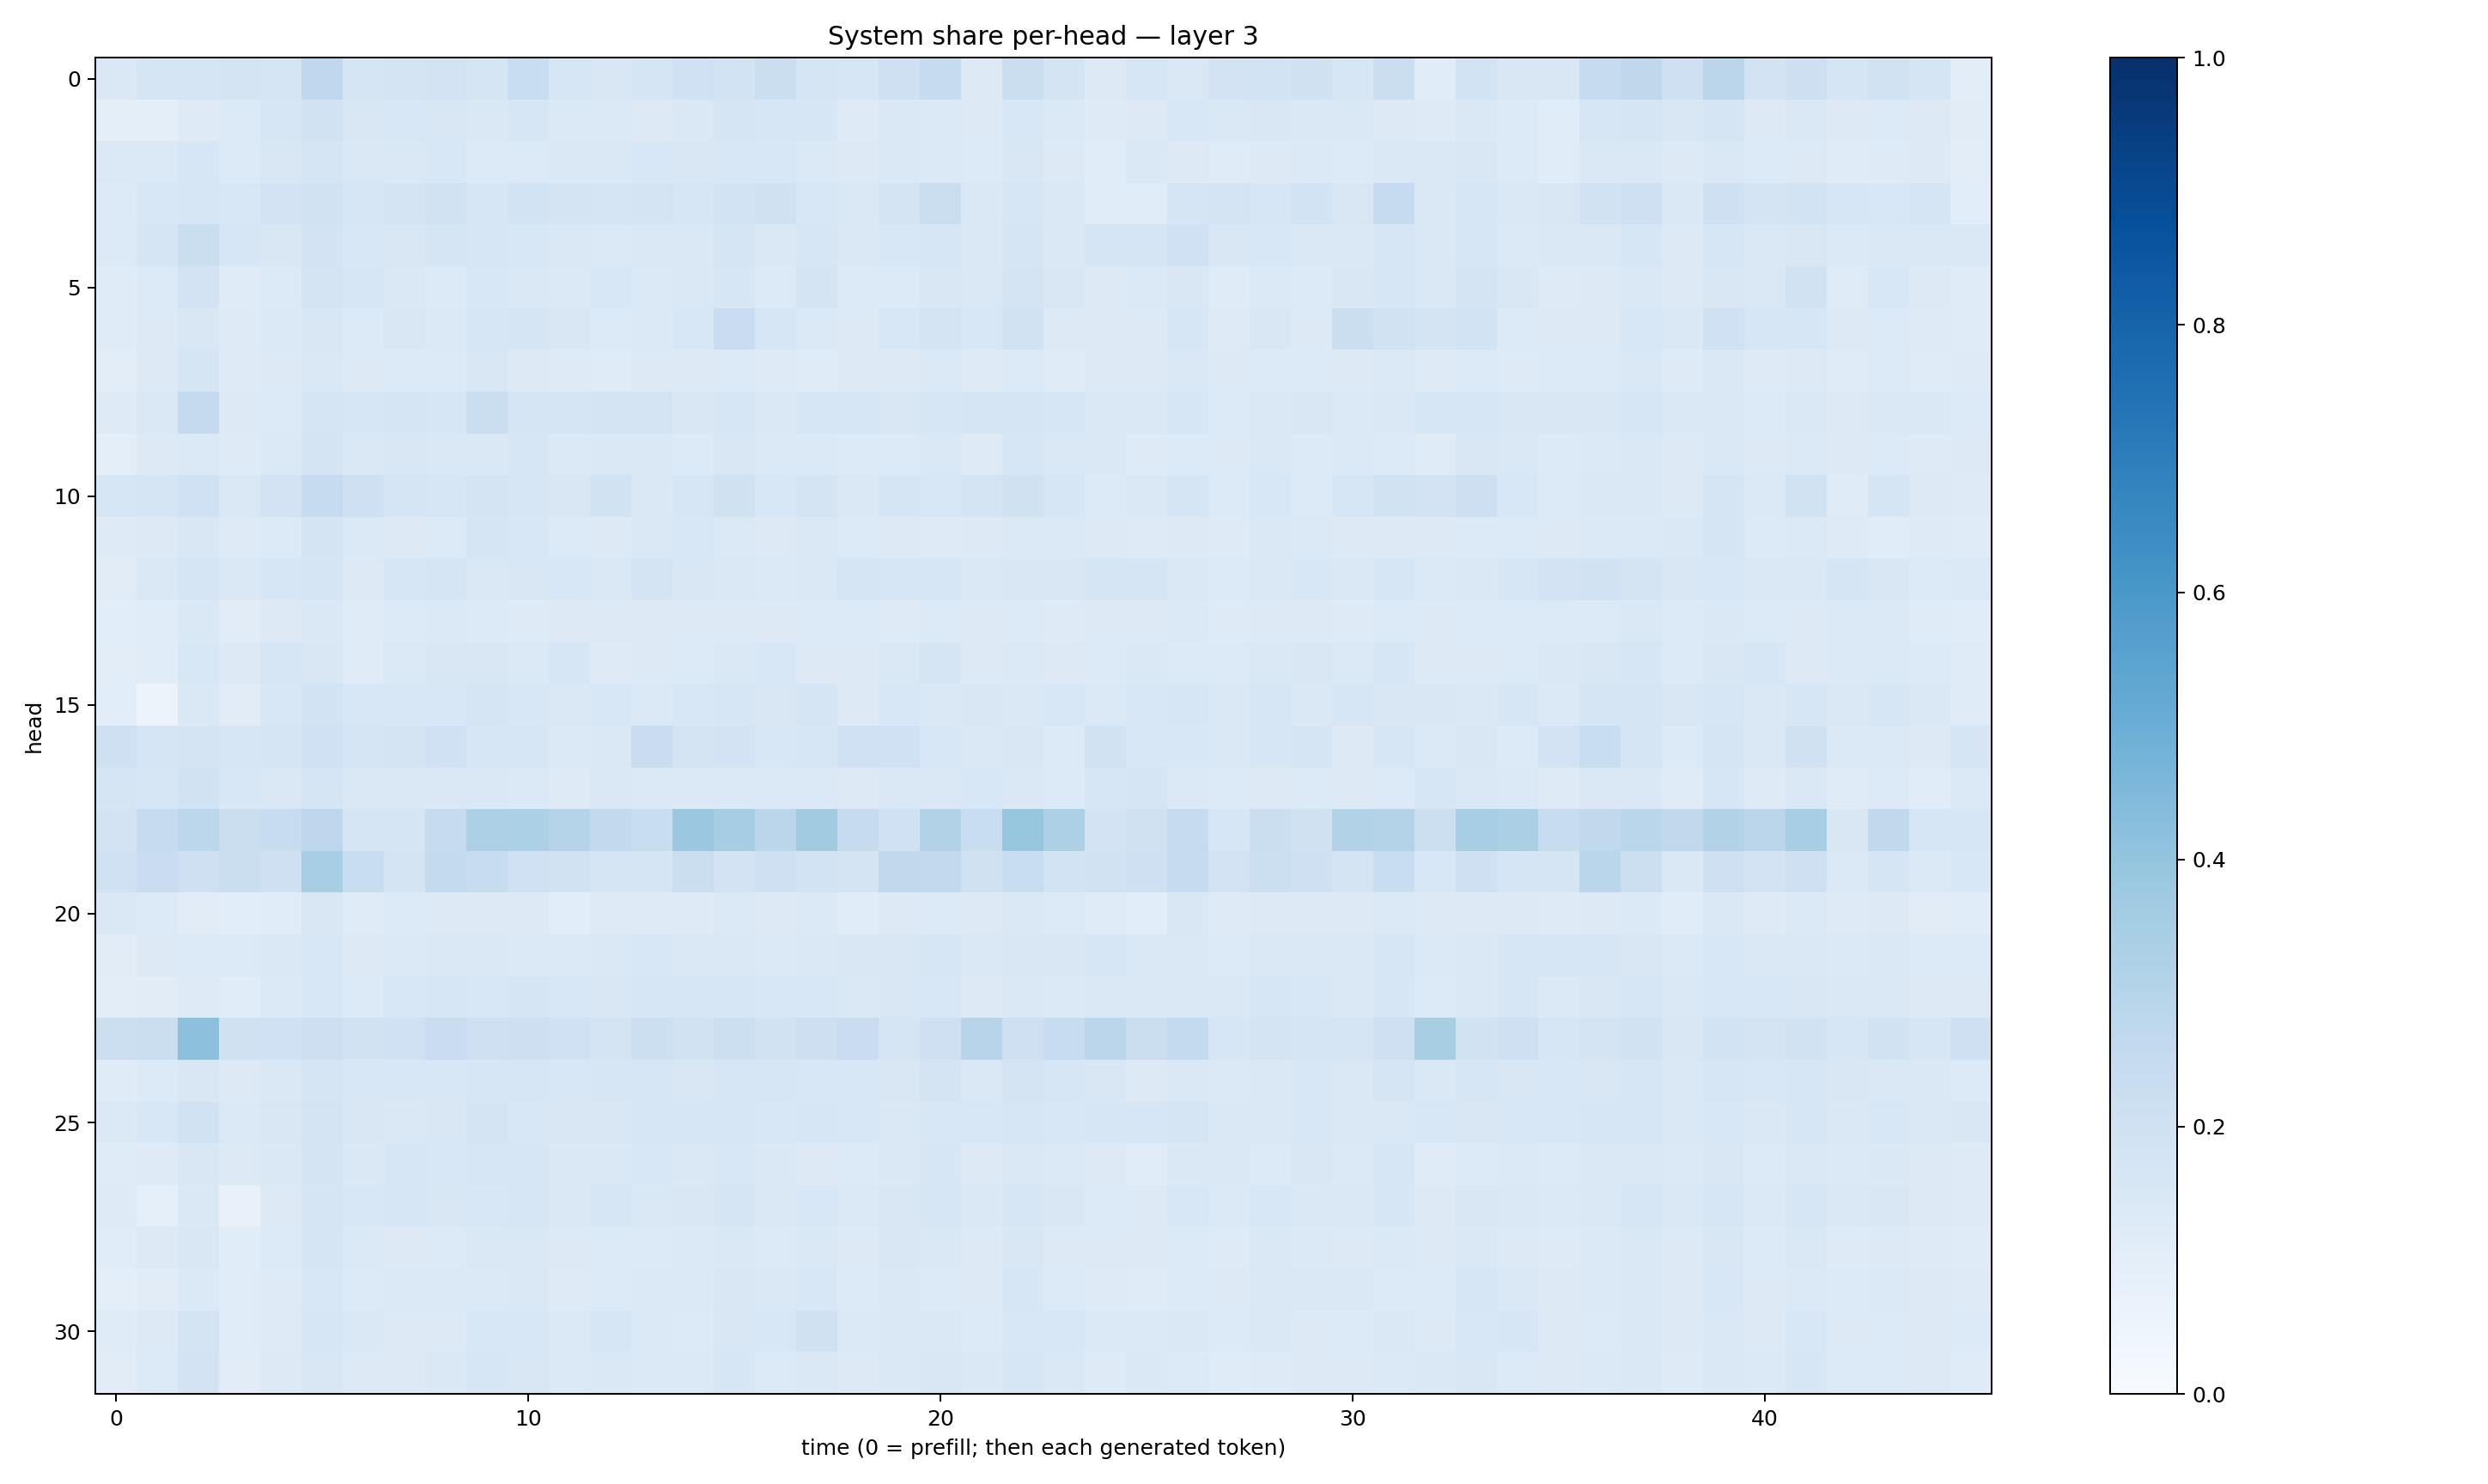

Source data for this figure (header and first rows):
0.14314367, 0.16760114, 0.16469684, 0.17592314, 0.16450156, 0.26862732, 0.16742058, 0.17616603, 0.1830145, 0.16827951, 0.23414019, 0.16140585, 0.14893052, 0.16463923, 0.20048665, 0.1861801, 0.22096409, 0.17093273, 0.16269468, 0.20923173, 0.24270585, 0.13053429, 0.21992883, 0.1790003
0.09456, 0.09952, 0.1247, 0.135, 0.1573, 0.195, 0.1503, 0.1544, 0.1501, 0.1475, 0.16, 0.1374, 0.1404, 0.1306, 0.1421, 0.1642, 0.1568, 0.1573, 0.1235, 0.1432, 0.1391, 0.1264, 0.1538, 0.1394
0.1369, 0.1383, 0.1631, 0.1339, 0.1505, 0.1697, 0.1418, 0.1477, 0.1544, 0.1331, 0.1348, 0.147, 0.1453, 0.1532, 0.1509, 0.1535, 0.1535, 0.1404, 0.1282, 0.1464, 0.1405, 0.1359, 0.1508, 0.131
0.1366, 0.153, 0.1604, 0.1544, 0.181, 0.1908, 0.1616, 0.1791, 0.1916, 0.1584, 0.1842, 0.1768, 0.1712, 0.1738, 0.1592, 0.1869, 0.1968, 0.1529, 0.1463, 0.1796, 0.2209, 0.1461, 0.1605, 0.1452
0.1333, 0.1713, 0.2189, 0.1608, 0.1522, 0.1797, 0.1547, 0.1486, 0.1694, 0.1623, 0.1535, 0.142, 0.1389, 0.1444, 0.1467, 0.1654, 0.1425, 0.1584, 0.1468, 0.1528, 0.1637, 0.1435, 0.1642, 0.1451
0.1175, 0.1361, 0.1802, 0.1207, 0.1362, 0.1783, 0.1635, 0.1406, 0.1359, 0.1541, 0.1477, 0.1381, 0.1557, 0.139, 0.1438, 0.1571, 0.1351, 0.1752, 0.1338, 0.1367, 0.1489, 0.1418, 0.1748, 0.1519
0.1193, 0.1301, 0.1496, 0.1225, 0.1377, 0.1514, 0.1357, 0.1492, 0.1404, 0.1571, 0.1698, 0.152, 0.1366, 0.1391, 0.1554, 0.23, 0.1609, 0.1392, 0.1304, 0.1527, 0.1726, 0.1528, 0.1904, 0.1308
0.1017, 0.1253, 0.1646, 0.1227, 0.1326, 0.1452, 0.1312, 0.1349, 0.136, 0.1509, 0.1324, 0.1243, 0.1188, 0.1258, 0.127, 0.1334, 0.1221, 0.118, 0.1285, 0.1267, 0.1395, 0.1214, 0.1341, 0.1206
0.1235, 0.1433, 0.253, 0.1321, 0.1351, 0.1683, 0.1564, 0.1643, 0.1615, 0.224, 0.1653, 0.1676, 0.1796, 0.1745, 0.149, 0.161, 0.1419, 0.1627, 0.1617, 0.1491, 0.1614, 0.1683, 0.1686, 0.163
0.09785, 0.1271, 0.1378, 0.1229, 0.1367, 0.1748, 0.1438, 0.1495, 0.1445, 0.1434, 0.157, 0.1403, 0.1445, 0.1451, 0.1354, 0.1491, 0.1386, 0.1376, 0.1363, 0.1329, 0.1414, 0.1234, 0.1593, 0.1408
0.1627, 0.1693, 0.2002, 0.1479, 0.1822, 0.249, 0.205, 0.1663, 0.1615, 0.1735, 0.1607, 0.1512, 0.1894, 0.1445, 0.1617, 0.1971, 0.1526, 0.1779, 0.1478, 0.1705, 0.154, 0.1788, 0.1958, 0.1591
0.1244, 0.1256, 0.15, 0.1217, 0.1359, 0.1723, 0.1383, 0.1266, 0.1363, 0.1662, 0.1526, 0.1342, 0.1323, 0.1423, 0.1537, 0.1405, 0.1319, 0.144, 0.1358, 0.1304, 0.1238, 0.1284, 0.1387, 0.1369
0.1103, 0.1418, 0.1678, 0.1443, 0.1602, 0.1692, 0.1307, 0.163, 0.1651, 0.1476, 0.1498, 0.1544, 0.1439, 0.1777, 0.15, 0.1469, 0.1396, 0.1432, 0.1686, 0.1639, 0.1631, 0.1409, 0.1488, 0.152
0.1058, 0.1149, 0.1413, 0.1132, 0.1311, 0.1431, 0.1203, 0.1356, 0.1377, 0.1336, 0.1249, 0.125, 0.1251, 0.132, 0.1269, 0.1273, 0.1289, 0.135, 0.1335, 0.1243, 0.1357, 0.126, 0.1334, 0.1241
0.1038, 0.1134, 0.1525, 0.1322, 0.1632, 0.1494, 0.1191, 0.1377, 0.1495, 0.1489, 0.1403, 0.1568, 0.1249, 0.1271, 0.1336, 0.1467, 0.1542, 0.1273, 0.1287, 0.1442, 0.1669, 0.1314, 0.1376, 0.1283
0.1077, 0.05788, 0.1457, 0.1118, 0.1538, 0.185, 0.1562, 0.1528, 0.1535, 0.1707, 0.1552, 0.141, 0.1536, 0.1379, 0.1524, 0.161, 0.1512, 0.1643, 0.1315, 0.1526, 0.1471, 0.1513, 0.1459, 0.1553
0.2096, 0.1703, 0.1724, 0.1593, 0.1656, 0.2023, 0.1684, 0.1762, 0.203, 0.1599, 0.1573, 0.1394, 0.1413, 0.2286, 0.1721, 0.1807, 0.1527, 0.1612, 0.2026, 0.2007, 0.1548, 0.1427, 0.1518, 0.1335
0.1654, 0.1575, 0.1932, 0.1547, 0.144, 0.1686, 0.1467, 0.1473, 0.1439, 0.1436, 0.1384, 0.1243, 0.1429, 0.1371, 0.1369, 0.1403, 0.1381, 0.1403, 0.1251, 0.1484, 0.1441, 0.1538, 0.1448, 0.1339
0.1835, 0.2454, 0.2808, 0.2198, 0.235, 0.2742, 0.1712, 0.1678, 0.2485, 0.3277, 0.3304, 0.3013, 0.259, 0.2321, 0.3803, 0.3488, 0.2838, 0.3608, 0.2447, 0.2012, 0.3127, 0.2309, 0.3942, 0.3248
0.1992, 0.2304, 0.2084, 0.2196, 0.2095, 0.3457, 0.234, 0.1749, 0.2561, 0.2373, 0.2006, 0.1906, 0.1662, 0.1697, 0.2206, 0.1804, 0.2105, 0.1854, 0.1789, 0.2631, 0.2595, 0.1983, 0.2313, 0.1853
0.1415, 0.1338, 0.1115, 0.1074, 0.1157, 0.1522, 0.1176, 0.1348, 0.1275, 0.1283, 0.1326, 0.1084, 0.1231, 0.1239, 0.1242, 0.1395, 0.1257, 0.1393, 0.1162, 0.1256, 0.1334, 0.1279, 0.1421, 0.1357
0.1116, 0.1286, 0.1343, 0.135, 0.1473, 0.1562, 0.1253, 0.1405, 0.1443, 0.146, 0.137, 0.1383, 0.1407, 0.1556, 0.1438, 0.1441, 0.1371, 0.1475, 0.1501, 0.1493, 0.1597, 0.1428, 0.1486, 0.1496
0.1019, 0.1132, 0.1213, 0.1154, 0.1371, 0.1557, 0.1352, 0.1534, 0.1591, 0.1562, 0.1676, 0.1556, 0.152, 0.157, 0.163, 0.1591, 0.1524, 0.1561, 0.1482, 0.1494, 0.1558, 0.1327, 0.1461, 0.1402
0.2178, 0.2235, 0.4154, 0.1959, 0.2006, 0.211, 0.1903, 0.2013, 0.2273, 0.2075, 0.2137, 0.2002, 0.1748, 0.2181, 0.193, 0.2165, 0.1879, 0.2124, 0.2267, 0.1655, 0.205, 0.2951, 0.208, 0.2382
0.1205, 0.1365, 0.1508, 0.1298, 0.145, 0.1698, 0.1526, 0.1543, 0.1534, 0.1592, 0.161, 0.153, 0.1593, 0.1628, 0.1496, 0.1624, 0.1587, 0.1533, 0.1557, 0.1499, 0.1728, 0.1475, 0.1749, 0.1564
0.1369, 0.1537, 0.1947, 0.1401, 0.1497, 0.1744, 0.1507, 0.1472, 0.1517, 0.1769, 0.1544, 0.1516, 0.1512, 0.1609, 0.1587, 0.1586, 0.1529, 0.1622, 0.1559, 0.1463, 0.1558, 0.1559, 0.1579, 0.153
0.1194, 0.1238, 0.1491, 0.1253, 0.1414, 0.1728, 0.1477, 0.1599, 0.1529, 0.1573, 0.1621, 0.1468, 0.1428, 0.1543, 0.1444, 0.1551, 0.1474, 0.1255, 0.1361, 0.144, 0.1578, 0.1322, 0.1433, 0.1401
0.1234, 0.09, 0.1422, 0.07213, 0.1291, 0.1685, 0.153, 0.1576, 0.152, 0.1547, 0.1629, 0.1428, 0.1597, 0.1446, 0.1512, 0.1684, 0.1455, 0.1557, 0.1371, 0.1509, 0.161, 0.1445, 0.1623, 0.1503
0.1154, 0.1258, 0.1498, 0.1149, 0.1362, 0.1642, 0.1387, 0.1291, 0.1341, 0.1443, 0.1422, 0.1306, 0.1341, 0.1332, 0.1406, 0.1409, 0.135, 0.1437, 0.1302, 0.1504, 0.1483, 0.1306, 0.1491, 0.1262
0.1002, 0.1108, 0.1404, 0.1151, 0.1248, 0.1548, 0.1333, 0.1384, 0.139, 0.1395, 0.1416, 0.1242, 0.1329, 0.1371, 0.1405, 0.1505, 0.1463, 0.1525, 0.1362, 0.1453, 0.1351, 0.1279, 0.1627, 0.1358
0.1175, 0.1264, 0.1784, 0.1145, 0.1243, 0.1596, 0.1418, 0.128, 0.1322, 0.156, 0.1544, 0.1377, 0.1639, 0.1383, 0.136, 0.1521, 0.1542, 0.1974, 0.1375, 0.1413, 0.1448, 0.1335, 0.1536, 0.1545
0.1132, 0.1359, 0.1799, 0.1107, 0.1271, 0.1505, 0.1275, 0.1272, 0.143, 0.1601, 0.1491, 0.1403, 0.1423, 0.138, 0.1381, 0.1566, 0.1353, 0.1425, 0.1319, 0.1478, 0.1515, 0.1468, 0.161, 0.1412
